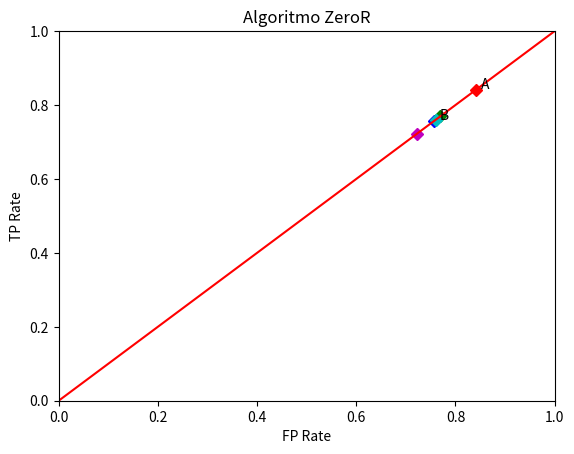

This figure's Python source:
import matplotlib.pyplot as plt
import numpy as np

fig = plt.figure()
ax = fig.add_subplot(111)

plt.plot(0.842,0.842, 'rD')
ax.annotate('A', xy=(0.850,0.842), textcoords='offset points')
plt.plot(0.757,0.757, 'bD')
ax.annotate('B', xy=(0.765,0.757), textcoords='offset points')
plt.plot(0.769,0.769, 'gD')
plt.plot(0.760,0.760, 'cD')
plt.plot(0.722,0.722, 'mD')
plt.plot([0,1],'r-')


plt.title('Algoritmo ZeroR')
plt.xlabel('FP Rate')
plt.ylabel('TP Rate')
plt.axis([0,1,0,1])

#plt.annotate('pior modelo', xy=(0.842,0.842), yxtext=(0.8, 0.4), arrowprops=dict(facecolor='black',shrink=0.05))

plt.show()